Run: headless pygame with SDL's dummy video driver; simulated clock (each Clock.tick advances the game by its frame time, no real sleeping); random seed 0; keys injected as events and as key.get_pressed() state; no mouse input.
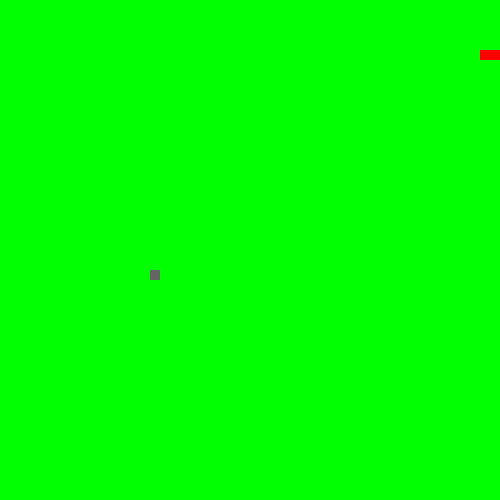
Frame 1 of 1 · flips 1–60 · no input (game ended)

The pygame program that drew these frames:

import pygame
import sys
from random import SystemRandom

# Snake Class
class Snake():

    def init(self):
        self.position = [100, 50]
        self.body = [[100, 50], [90, 50], [80, 50]]
        self.direction = "RIGHT"
        self.changeDirectionTo = self.direction

    def changeDirectionOfSnake(self, direction):
        if direction == "RIGHT" and not self.direction == "LEFT":
            self.direction = "RIGHT"
        if direction == "LEFT" and not self.direction == "RIGHT":
            self.direction = "LEFT"
        if direction == "UP" and not self.direction == "DOWN":
            self.direction = "UP"
        if direction == "DOWN" and not self.direction == "UP":
            self.direction = "DOWN"

    def move(self, foodPos):
        if self.direction == "RIGHT":
            self.position[0] += 10
        if self.direction == "LEFT":
            self.position[0] -= 10
        if self.direction == "UP":
            self.position[1] -= 10
        if self.direction == "DOWN":
            self.position[1] += 10

        self.body.insert(0, list(self.position))
        if self.position == foodPos:
            return True
        else:
            self.body.pop()

    def checkCollision(self):
        if self.position[0] > 490 or self.position[0] < 0:
            return True
        elif self.position[1] > 490 or self.position[1] < 0:
            return True

        # For body part in tail
        for bodyPart in self.body[1:]:
            if self.position == bodyPart:
                return True
        return False

    def getHeadPos(self):
        return self.position

    def getBody(self):
        return self.body

# Food class
class Food():

    cryptogen = SystemRandom()

    def init(self):
        self.position = [self.cryptogen.randrange(1, 50)*10, self.cryptogen.randrange(1, 50)*10]
        self.isFoodOnScreen = True

    def spawnFood(self):
        if (not self.isFoodOnScreen):
            self.position = [self.cryptogen.randrange(1, 50)*10, self.cryptogen.randrange(1, 50)*10]
            self.isFoodOnScreen = True
        return self.position

    def setFoodOnScreen(self, result):
        self.isFoodOnScreen = result

# Launcher Class
class Launcher:

    # Initialise global variables for display properties
    def init(self):
        self.window = pygame.display.set_mode((500, 500))
        pygame.display.set_caption("Hacktoberfest Snake Game")
        self.fps = pygame.time.Clock()
        self.score = 0

        self.snake = Snake()
        self.snake.init()

        self.food = Food()
        self.food.init()

    def start(self):
        while True:
            for event in pygame.event.get():
                self.check_events(event)

            foodPos = self.food.spawnFood()
            if (self.snake.move(foodPos)):
                self.score += 1
                self.food.setFoodOnScreen(False)

            self.window.fill(pygame.Color(0, 255, 0))
            for pos in self.snake.getBody():
                pygame.draw.rect(self.window, pygame.Color(255, 0, 0), pygame.Rect(pos[0], pos[1], 10, 10))
                pygame.draw.rect(self.window, pygame.Color(100, 100, 100), pygame.Rect(foodPos[0], foodPos[1], 10, 10))

            if (self.snake.checkCollision()):
                gameOver()

            pygame.display.set_caption("HacktoberFest Snake Game | Score: " + str(self.score))
            pygame.display.flip()
            self.fps.tick(24)

    def check_events(self, event):
        if event.type == pygame.QUIT:
            gameOver()
        elif event.type == pygame.KEYDOWN:
            if event.key == pygame.K_RIGHT:
                self.snake.changeDirectionOfSnake('RIGHT')
            if event.key == pygame.K_UP:
                self.snake.changeDirectionOfSnake('UP')
            if event.key == pygame.K_DOWN:
                self.snake.changeDirectionOfSnake('DOWN')
            if event.key == pygame.K_LEFT:
                self.snake.changeDirectionOfSnake('LEFT')


# Main Function, where we initialise game.
def app():
    launcher = Launcher()
    launcher.init()
    launcher.start()

# Gameover function, outside any class structure.
def gameOver():
    print("Ouch!, Game Over!")
    pygame.quit()
    sys.exit()

if __name__ == "__main__":
    app()
